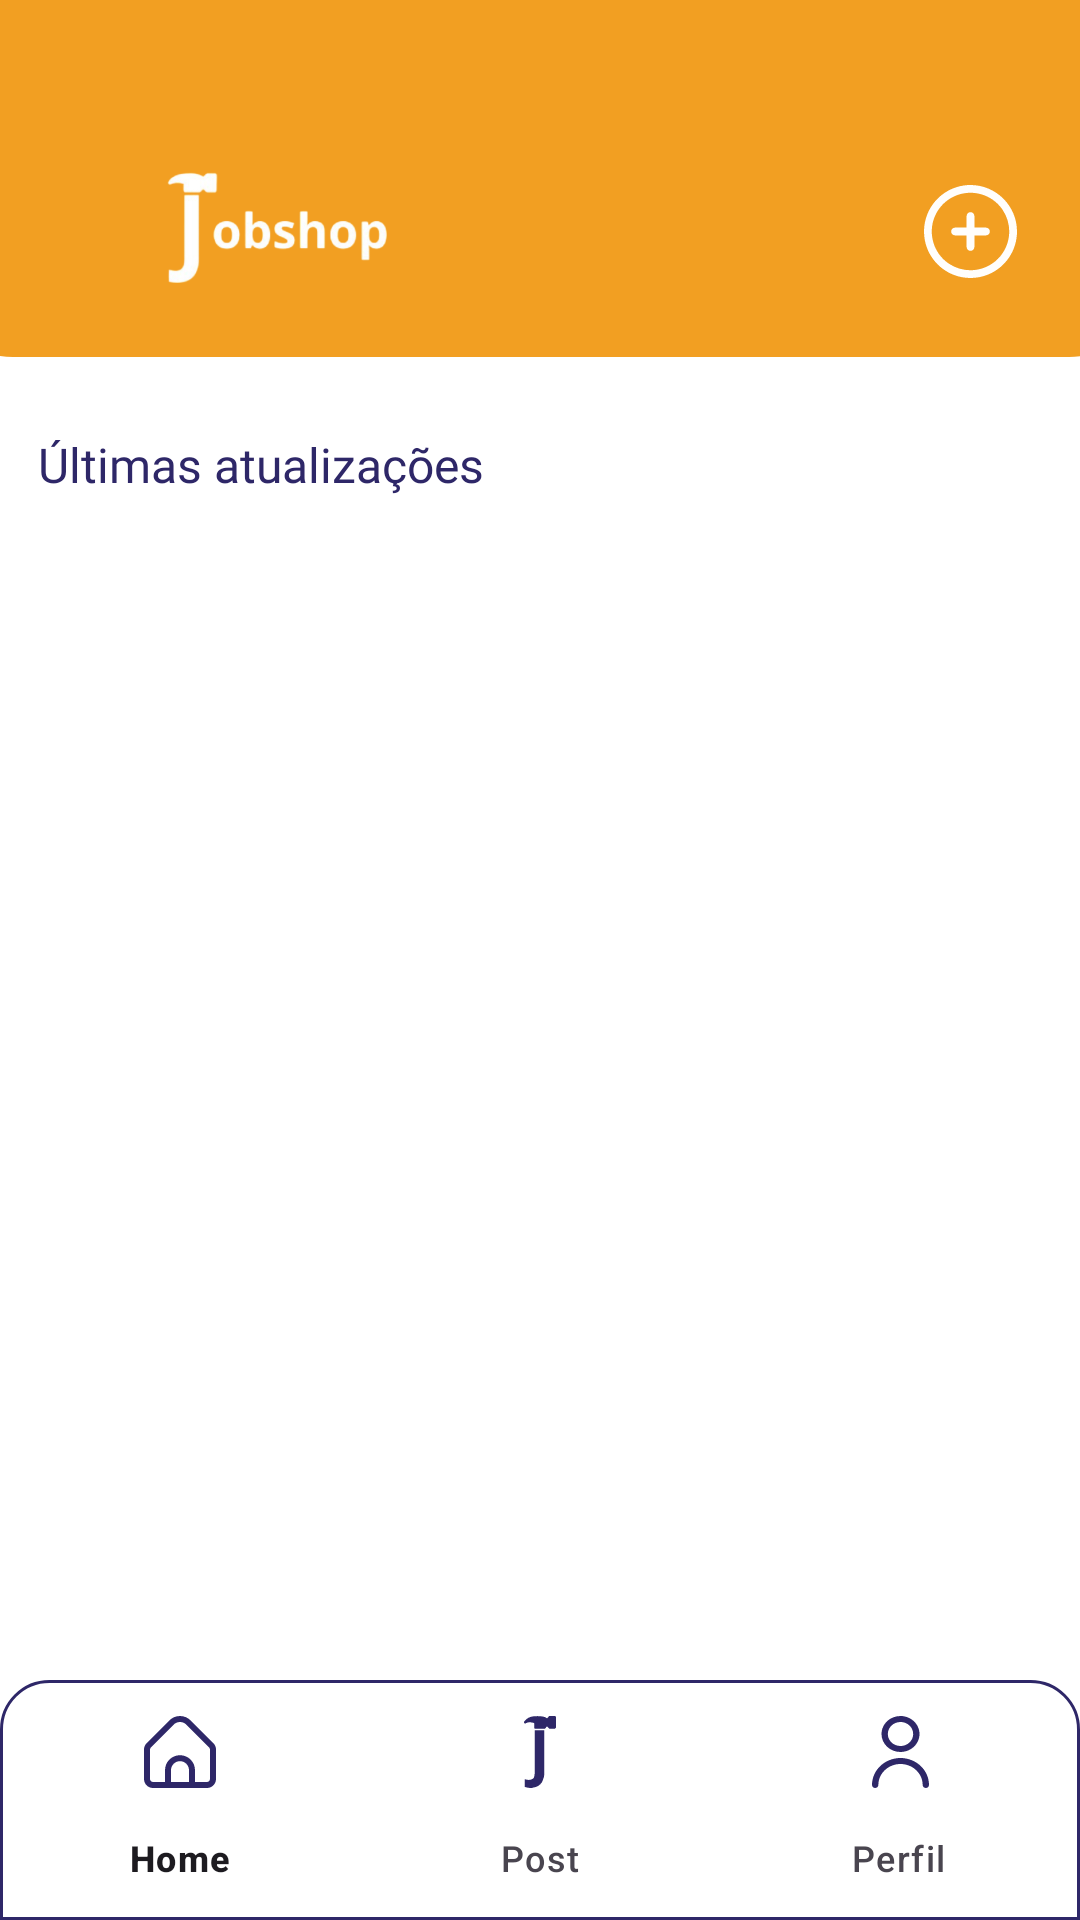

This screen was rendered from an Android layout file. Write that file and the resources it references.
<!-- AndroidManifest.xml: application theme Theme.Jobsjop20 -->
<!-- res/layout/activity_atv_posting.xml -->
<?xml version="1.0" encoding="utf-8"?>
<androidx.constraintlayout.widget.ConstraintLayout
    xmlns:android="http://schemas.android.com/apk/res/android"
    xmlns:app="http://schemas.android.com/apk/res-auto"
    xmlns:tools="http://schemas.android.com/tools"
    android:id="@+id/main"
    android:layout_width="match_parent"
    android:layout_height="match_parent"
    android:background="@color/white"
    tools:context=".atvPosting">


    <com.google.android.material.appbar.AppBarLayout
        android:id="@+id/appLayout"
        android:layout_width="match_parent"
        android:layout_height="wrap_content"
        android:background="@color/white"
        app:layout_constraintEnd_toEndOf="parent"
        app:layout_constraintStart_toStartOf="parent"
        app:layout_constraintTop_toTopOf="parent">

        <androidx.constraintlayout.widget.ConstraintLayout
            android:layout_width="match_parent"
            android:layout_height="wrap_content">

            <Toolbar
                android:id="@+id/tollbar"
                android:layout_width="412dp"
                android:layout_height="119dp"
                android:background="@drawable/toolbar_background"
                app:layout_constraintEnd_toEndOf="parent"
                app:layout_constraintStart_toStartOf="parent"
                app:layout_constraintTop_toTopOf="parent" />

            <ImageView
                android:id="@+id/logoImageView"
                android:layout_width="188dp"
                android:layout_height="112dp"
                android:layout_marginTop="24dp"
                android:src="@drawable/jobshop"
                app:layout_constraintEnd_toEndOf="parent"
                app:layout_constraintHorizontal_bias="0.0"
                app:layout_constraintStart_toStartOf="parent"
                app:layout_constraintTop_toTopOf="parent" />

            <ImageView
                android:id="@+id/iconMais"
                android:layout_width="31dp"
                android:layout_height="34dp"
                android:layout_marginStart="230dp"
                android:src="@drawable/icon_mais"
                app:layout_constraintBottom_toBottomOf="@id/tollbar"
                app:layout_constraintEnd_toEndOf="@id/tollbar"
                app:layout_constraintHorizontal_bias="0.688"
                app:layout_constraintStart_toStartOf="@id/tollbar"
                app:layout_constraintTop_toTopOf="@id/tollbar"
                app:layout_constraintVertical_bias="0.705" />

        </androidx.constraintlayout.widget.ConstraintLayout>

    </com.google.android.material.appbar.AppBarLayout>

    <TextView
        android:id="@+id/txtNameuser"
        android:layout_width="169dp"
        android:layout_height="23dp"
        android:layout_marginTop="8dp"
        android:fontFamily="@font/open_sans_semibold"
        android:text="Últimas atualizações"
        android:textColor="@color/roxo"
        android:textSize="16dp"
        app:layout_constraintEnd_toEndOf="parent"
        app:layout_constraintHorizontal_bias="0.066"
        app:layout_constraintStart_toStartOf="parent"
        app:layout_constraintTop_toBottomOf="@+id/appLayout" />

    <com.google.android.material.bottomnavigation.BottomNavigationView
        android:id="@+id/bottomNavigationView"
        android:layout_width="match_parent"
        android:layout_height="wrap_content"
        android:background="@drawable/style_bottom_navigation"
        app:itemHorizontalTranslationEnabled="false"
        app:itemIconTint="@color/roxo"
        app:layout_constraintBottom_toBottomOf="parent"
        app:layout_constraintEnd_toEndOf="parent"
        app:layout_constraintHorizontal_bias="0.0"
        app:layout_constraintStart_toStartOf="parent"
        app:menu="@menu/bottom_nav_menu" />

    <LinearLayout
        android:layout_width="match_parent"
        android:layout_height="wrap_content"
        android:layout_marginTop="10dp"
        android:orientation="vertical"
        android:padding="4dp"
        app:layout_constraintTop_toTopOf="parent"
        tools:layout_editor_absoluteX="-16dp">


        <TableRow
            android:layout_width="350dp"
            android:layout_height="match_parent"/>

    </LinearLayout>

    <androidx.recyclerview.widget.RecyclerView
        android:id="@+id/recyclerView"
        android:layout_width="match_parent"
        android:layout_height="wrap_content"
        android:scrollbars="vertical"
        app:layout_constraintBottom_toTopOf="@+id/bottomNavigationView"
        app:layout_constraintEnd_toEndOf="parent"
        app:layout_constraintStart_toStartOf="parent"
        app:layout_constraintTop_toBottomOf="@+id/txtNameuser"
        app:layout_constraintVertical_bias="0.026" />


</androidx.constraintlayout.widget.ConstraintLayout>
<!-- resources referenced by this layout -->
<resources>
  <color name="roxo">#2E2768</color>
  <color name="white">#FFFFFFFF</color>
  <!-- drawable icon_mais (drawable) -->
  <vector xmlns:android="http://schemas.android.com/apk/res/android"
      android:width="22dp"
      android:height="22dp"
      android:viewportWidth="22"
      android:viewportHeight="22">
    <group>
      <clip-path
          android:pathData="M0,0h22v22h-22z"/>
      <path
          android:pathData="M11,0C8.824,0 6.698,0.645 4.889,1.854C3.08,3.063 1.67,4.78 0.837,6.79C0.005,8.8 -0.213,11.012 0.211,13.146C0.636,15.28 1.683,17.24 3.222,18.778C4.76,20.317 6.72,21.364 8.854,21.789C10.988,22.213 13.2,21.995 15.21,21.163C17.219,20.33 18.938,18.92 20.146,17.111C21.355,15.302 22,13.176 22,11C21.997,8.084 20.837,5.288 18.775,3.225C16.712,1.163 13.916,0.003 11,0V0ZM11,20.167C9.187,20.167 7.415,19.629 5.907,18.622C4.4,17.615 3.225,16.183 2.531,14.508C1.837,12.833 1.656,10.99 2.009,9.212C2.363,7.434 3.236,5.8 4.518,4.518C5.8,3.236 7.434,2.363 9.212,2.009C10.99,1.656 12.833,1.837 14.508,2.531C16.183,3.225 17.615,4.4 18.622,5.907C19.629,7.415 20.167,9.187 20.167,11C20.164,13.43 19.197,15.76 17.479,17.479C15.76,19.197 13.43,20.164 11,20.167ZM15.583,11C15.583,11.243 15.487,11.476 15.315,11.648C15.143,11.82 14.91,11.917 14.667,11.917H11.917V14.667C11.917,14.91 11.82,15.143 11.648,15.315C11.476,15.487 11.243,15.583 11,15.583C10.757,15.583 10.524,15.487 10.352,15.315C10.18,15.143 10.083,14.91 10.083,14.667V11.917H7.333C7.09,11.917 6.857,11.82 6.685,11.648C6.513,11.476 6.417,11.243 6.417,11C6.417,10.757 6.513,10.524 6.685,10.352C6.857,10.18 7.09,10.083 7.333,10.083H10.083V7.333C10.083,7.09 10.18,6.857 10.352,6.685C10.524,6.513 10.757,6.417 11,6.417C11.243,6.417 11.476,6.513 11.648,6.685C11.82,6.857 11.917,7.09 11.917,7.333V10.083H14.667C14.91,10.083 15.143,10.18 15.315,10.352C15.487,10.524 15.583,10.757 15.583,11Z"
          android:fillColor="#FFFEFC"/>
    </group>
  </vector>
  <!-- drawable jobshop: png bitmap (drawable, 39533 bytes) -->
  <!-- drawable style_bottom_navigation (drawable) -->
  <?xml version="1.0" encoding="utf-8"?>
  <shape xmlns:android="http://schemas.android.com/apk/res/android">
      <solid android:color="@android:color/white" />
      <corners android:topLeftRadius="16dp"
      android:topRightRadius="16dp" />
      <stroke android:color="@color/roxo"
      android:width="1dp" />
  </shape>
  <!-- drawable toolbar_background (drawable) -->
  <?xml version="1.0" encoding="utf-8"?>
  <shape xmlns:android="http://schemas.android.com/apk/res/android">
  
      <corners android:topLeftRadius="0dp"
          android:topRightRadius="0dp"
          android:bottomLeftRadius="30dp"
          android:bottomRightRadius="30dp" />
      <solid android:color="@color/laranja" />
  </shape>
  <style name="Theme.Jobsjop20" parent="Base.Theme.Jobsjop20">
          
          <item name="android:windowBackground">@color/laranja</item>
  
          <item name="windowSplashScreenAnimationDuration">3000</item>
          
      </style>
  <color name="laranja">#F29F22</color>
  <style name="Base.Theme.Jobsjop20" parent="Theme.Material3.DayNight.NoActionBar">
          <item name="android:statusBarColor">@color/laranja</item>
          <item name="android:windowBackground">@color/laranja</item>
      </style>
</resources>
